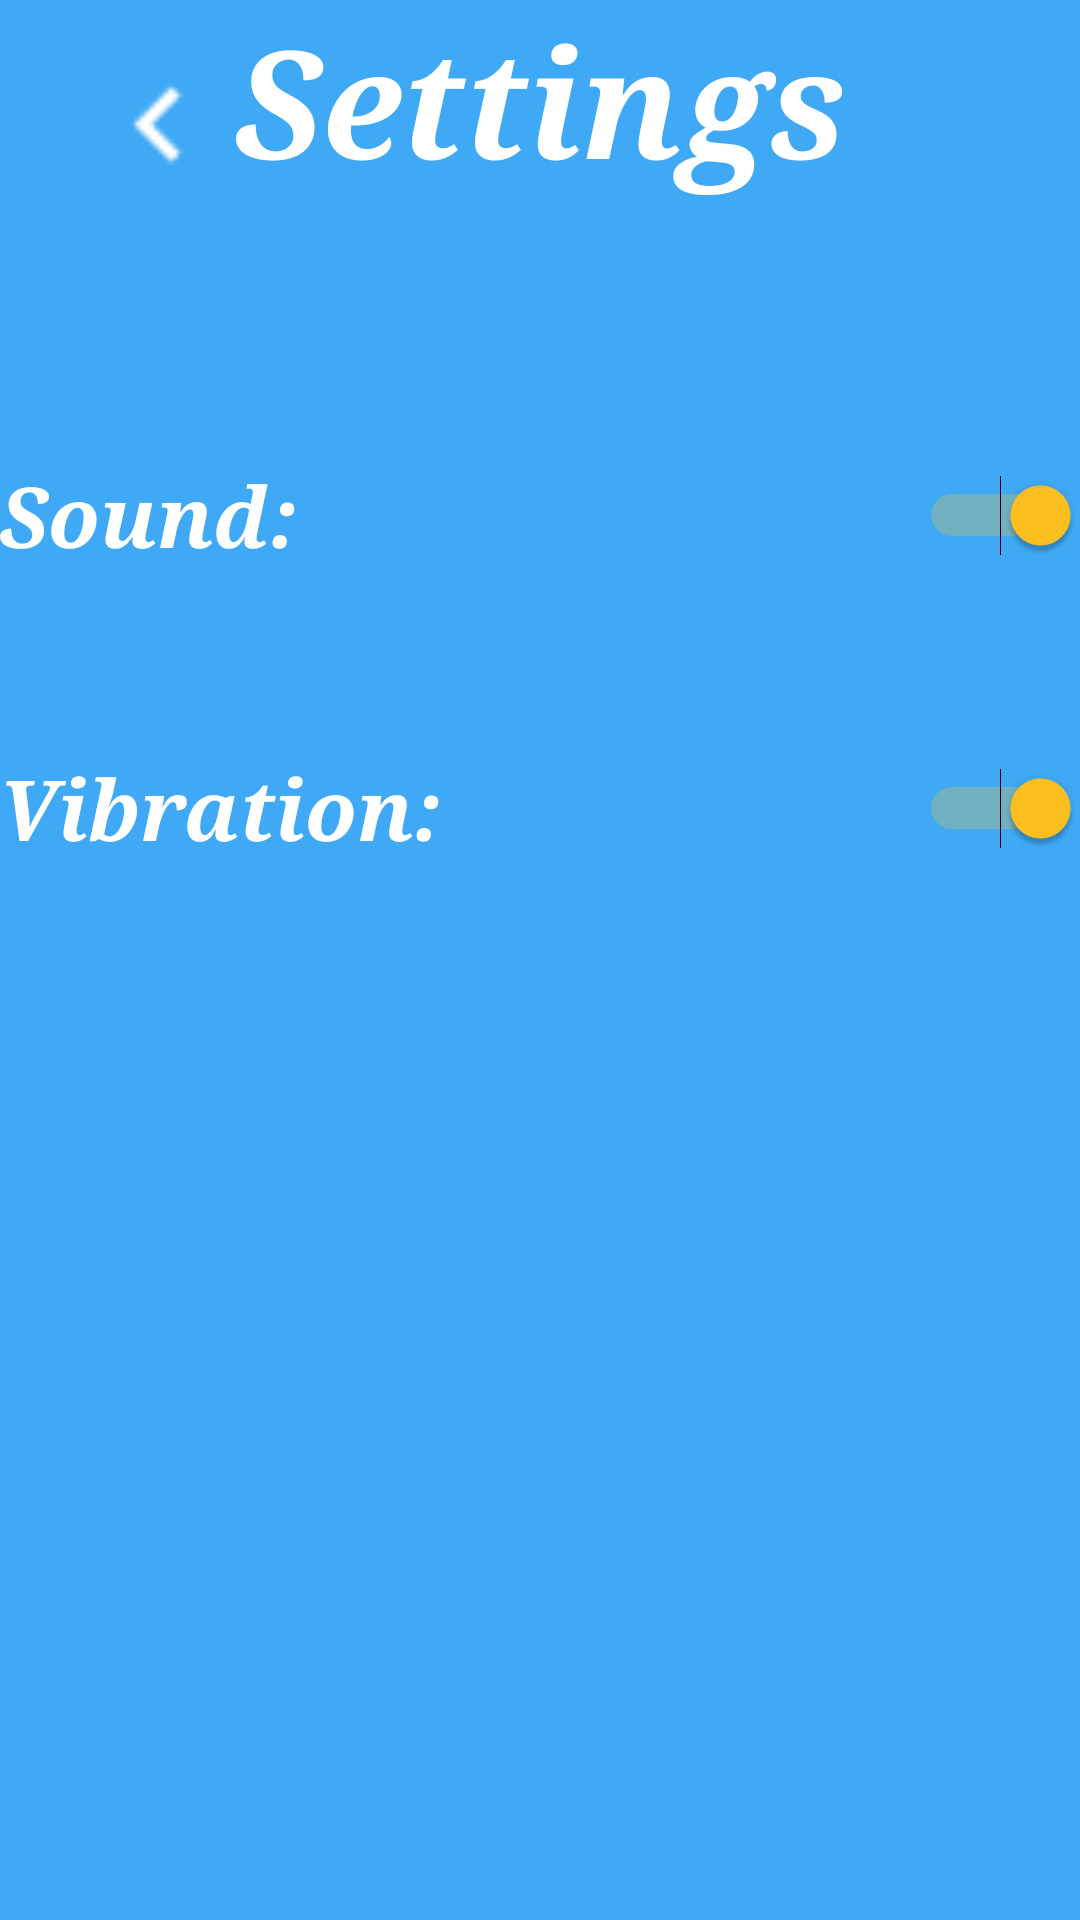

Reconstruct the res/layout file that produces this screen, plus the resources it refers to.
<!-- AndroidManifest.xml: application theme AppTheme -->
<!-- res/layout/activity_settings_activity.xml -->
<?xml version="1.0" encoding="utf-8"?>
<RelativeLayout xmlns:android="http://schemas.android.com/apk/res/android"
    xmlns:tools="http://schemas.android.com/tools" android:layout_width="match_parent"
    android:layout_height="match_parent" android:paddingLeft="@dimen/activity_horizontal_margin"
    android:paddingRight="@dimen/activity_horizontal_margin"
    android:paddingTop="@dimen/activity_vertical_margin"
    android:paddingBottom="@dimen/activity_vertical_margin"
    android:background="@color/colorPrimary"
    tools:context="com.example.babaskina.alias.activities.Settings_activity">
    <TextView
        android:layout_width="wrap_content"
        android:layout_height="wrap_content"
        android:textAppearance="?android:attr/textAppearanceLarge"
        android:text="Settings"
        android:id="@+id/settings"
        android:textColor="#ffffff"
        android:textStyle="bold|italic"
        android:typeface="serif"
        android:textSize="50dp"
        android:layout_alignParentTop="true"
        android:layout_centerHorizontal="true" />

    <ImageButton
        android:layout_width="50dp"
        android:layout_height="50dp"
        android:id="@+id/back"
        android:textColor="#ffffff"
        android:textStyle="bold|italic"
        android:typeface="serif"
        android:background="@drawable/drawable"
        android:baselineAlignBottom="false"
        android:clickable="true"
        android:onClick="onClickSettingsToMain"
        android:layout_above="@+id/sound"
        android:layout_toLeftOf="@+id/settings"
        android:layout_toStartOf="@+id/settings" />

    <Switch
        android:layout_width="300dp"
        android:layout_height="wrap_content"
        android:text="Sound:"
        android:textColor="#ffffff"
        android:textStyle="bold|italic"
        android:typeface="serif"
        android:id="@+id/sound"
        android:layout_marginTop="86dp"
        android:checked="true"
        android:textSize="28dp"
        android:layout_below="@+id/settings"
        android:layout_alignParentLeft="true"
        android:layout_alignParentStart="true"
        android:layout_alignParentRight="true"
        android:layout_alignParentEnd="true" />

    <Switch
        android:layout_width="wrap_content"
        android:layout_height="wrap_content"
        android:text="Vibration:"
        android:textColor="#ffffff"
        android:textStyle="bold|italic"
        android:typeface="serif"
        android:id="@+id/vibro"
        android:layout_marginTop="60dp"
        android:checked="true"
        android:textSize="28dp"
        android:layout_below="@+id/sound"
        android:layout_alignParentLeft="true"
        android:layout_alignParentStart="true"
        android:layout_alignParentRight="true"
        android:layout_alignParentEnd="true" />

</RelativeLayout>
<!-- resources referenced by this layout -->
<resources>
  <color name="colorPrimary">#3fa9f5</color>
  <!-- drawable drawable: png bitmap (drawable, 158 bytes) -->
  <style name="AppTheme" parent="Theme.AppCompat.Light.DarkActionBar">
          
          <item name="colorPrimary">@color/colorPrimary</item>
          <item name="colorPrimaryDark">@color/colorPrimaryDark</item>
          <item name="colorAccent">@color/colorAccent</item>
      </style>
  <color name="colorPrimaryDark">#303F9F</color>
  <color name="colorAccent">#ffc31f</color>
</resources>
